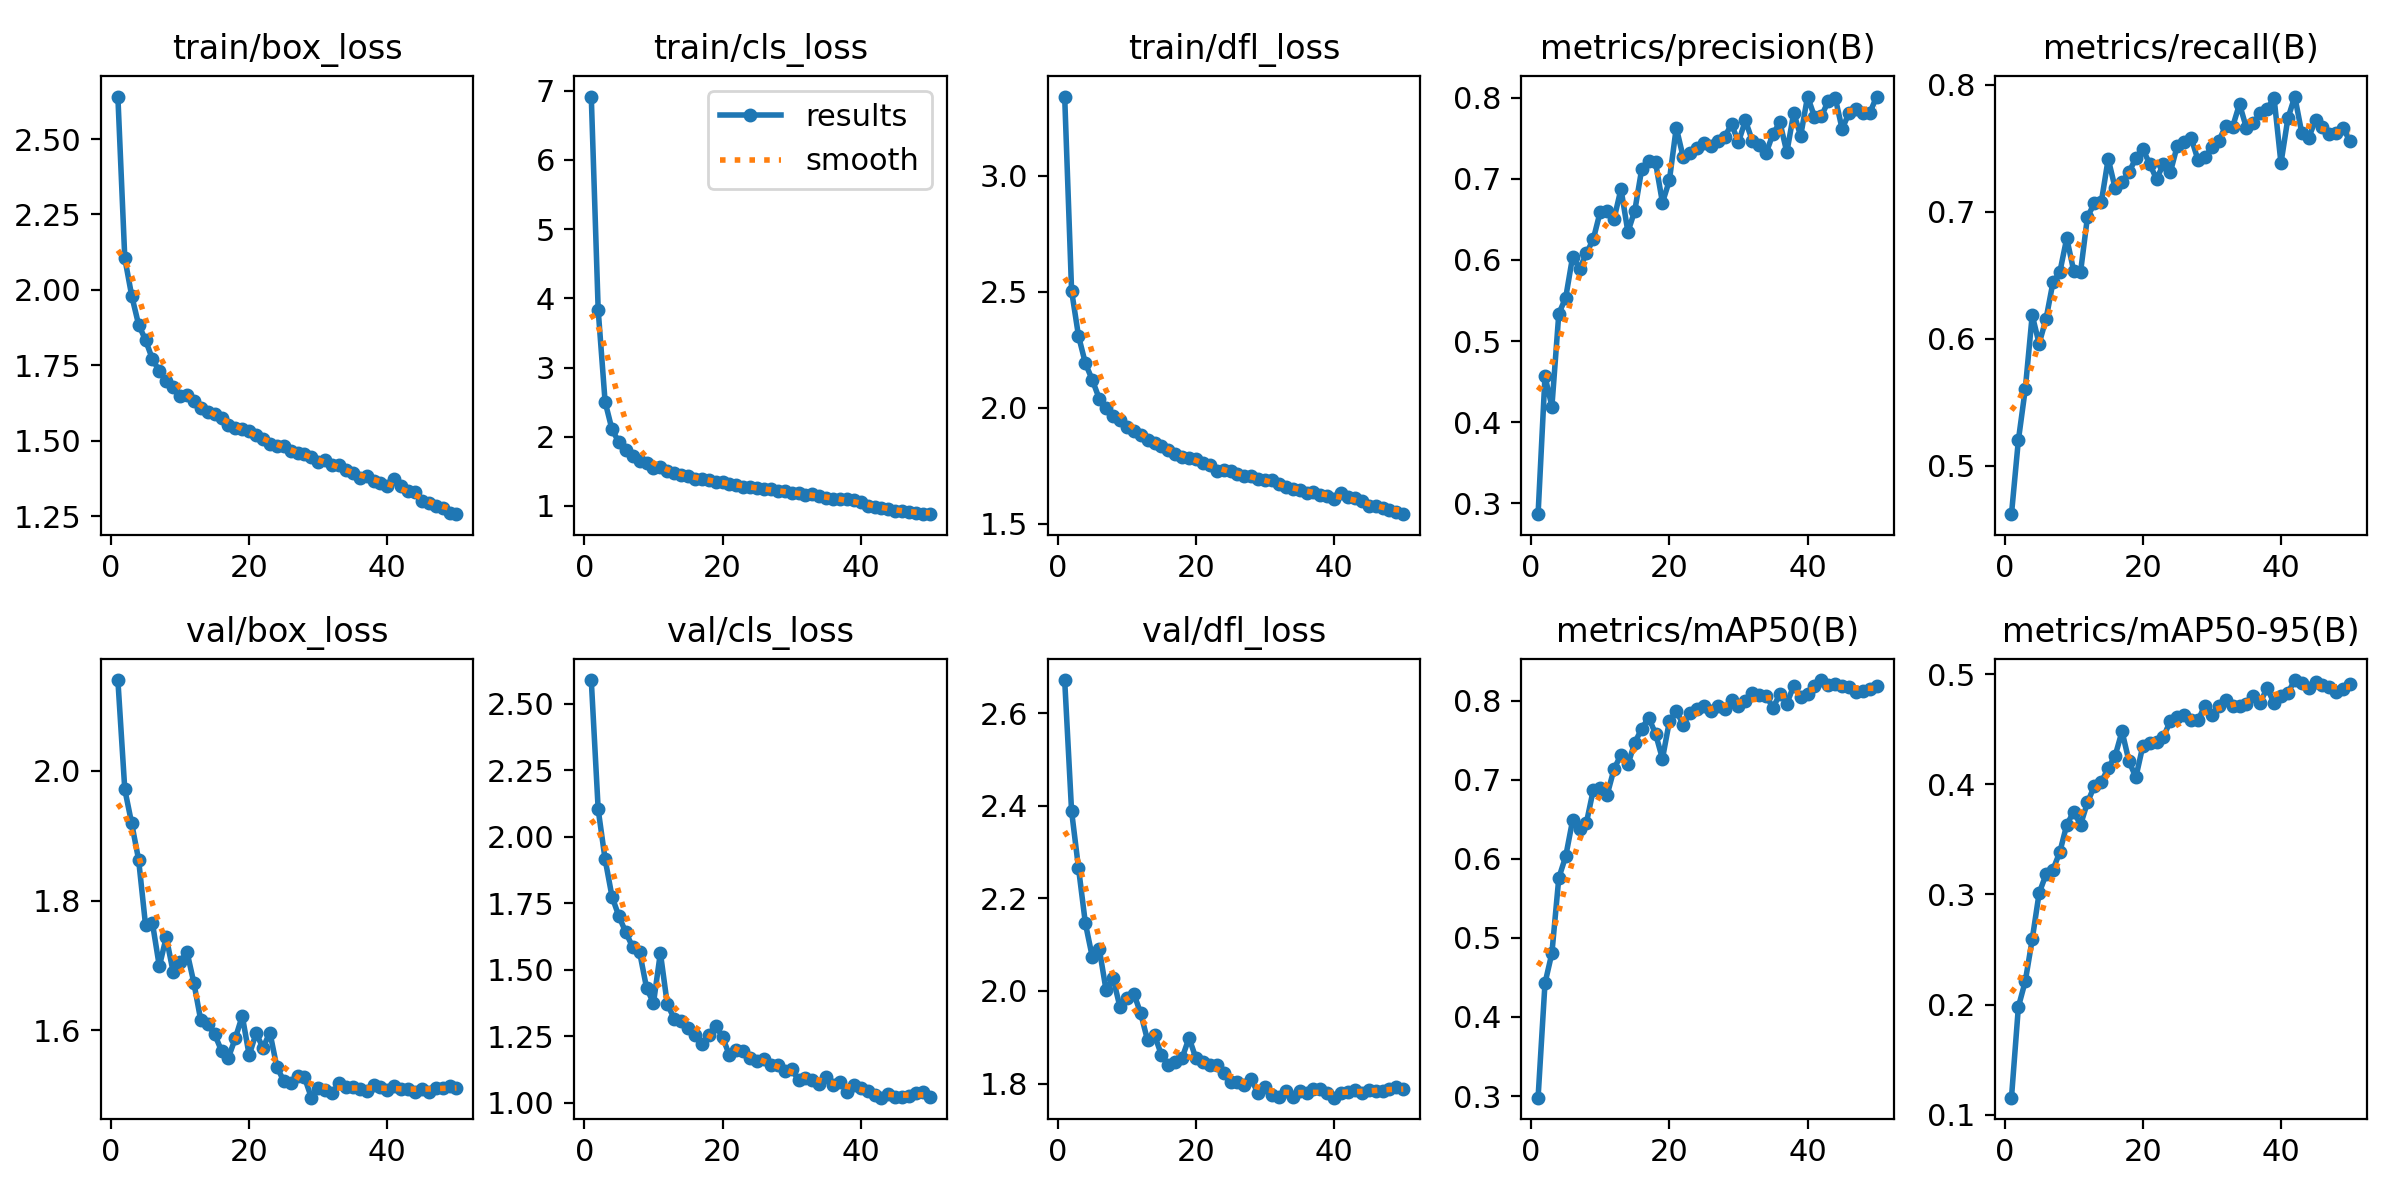

The file beside this chart, header and first rows:
epoch, train/box_loss, train/cls_loss, train/dfl_loss, metrics/precision(B), metrics/recall(B), metrics/mAP50(B), metrics/mAP50-95(B), val/box_loss, val/cls_loss, val/dfl_loss, lr/pg0, lr/pg1, lr/pg2
1, 2.641, 6.916, 3.341, 0.2867, 0.4619, 0.298, 0.1153, 2.14, 2.589, 2.672, 0.0003024, 0.0003024, 0.0003024
2, 2.105, 3.833, 2.503, 0.4564, 0.5202, 0.4426, 0.1978, 1.972, 2.103, 2.389, 0.0005934, 0.0005934, 0.0005934
3, 1.98, 2.505, 2.309, 0.4193, 0.5605, 0.4808, 0.2212, 1.919, 1.916, 2.266, 0.0008724, 0.0008724, 0.0008724
4, 1.885, 2.105, 2.191, 0.5335, 0.6186, 0.5758, 0.2591, 1.863, 1.775, 2.146, 0.000855, 0.000855, 0.000855
5, 1.834, 1.92, 2.119, 0.5535, 0.5962, 0.6031, 0.3011, 1.763, 1.701, 2.073, 0.000837, 0.000837, 0.000837
6, 1.77, 1.803, 2.039, 0.6039, 0.6156, 0.6488, 0.3182, 1.765, 1.641, 2.091, 0.000819, 0.000819, 0.000819
7, 1.73, 1.724, 2, 0.5891, 0.6444, 0.6373, 0.3224, 1.699, 1.585, 2.001, 0.000801, 0.000801, 0.000801
8, 1.699, 1.642, 1.962, 0.6078, 0.6526, 0.6457, 0.3386, 1.744, 1.566, 2.028, 0.000783, 0.000783, 0.000783
9, 1.679, 1.625, 1.949, 0.6258, 0.6793, 0.6874, 0.3633, 1.69, 1.432, 1.965, 0.000765, 0.000765, 0.000765
10, 1.648, 1.548, 1.918, 0.6595, 0.6536, 0.6898, 0.3751, 1.705, 1.375, 1.986, 0.000747, 0.000747, 0.000747
11, 1.65, 1.563, 1.901, 0.6598, 0.6528, 0.6808, 0.3634, 1.721, 1.564, 1.994, 0.000729, 0.000729, 0.000729
12, 1.63, 1.503, 1.882, 0.6506, 0.6961, 0.7137, 0.3837, 1.673, 1.371, 1.952, 0.000711, 0.000711, 0.000711
13, 1.609, 1.481, 1.86, 0.6874, 0.7067, 0.7315, 0.3985, 1.615, 1.317, 1.893, 0.000693, 0.000693, 0.000693
14, 1.594, 1.444, 1.849, 0.6343, 0.7077, 0.7192, 0.4021, 1.609, 1.306, 1.905, 0.000675, 0.000675, 0.000675
15, 1.587, 1.431, 1.835, 0.6607, 0.7418, 0.7469, 0.415, 1.594, 1.282, 1.862, 0.000657, 0.000657, 0.000657
16, 1.574, 1.393, 1.816, 0.7118, 0.7187, 0.7644, 0.4259, 1.569, 1.255, 1.841, 0.000639, 0.000639, 0.000639
17, 1.552, 1.391, 1.802, 0.7217, 0.7236, 0.7786, 0.4482, 1.558, 1.221, 1.846, 0.000621, 0.000621, 0.000621
18, 1.542, 1.371, 1.786, 0.7199, 0.731, 0.758, 0.4211, 1.588, 1.256, 1.855, 0.000603, 0.000603, 0.000603
19, 1.538, 1.347, 1.781, 0.6705, 0.7424, 0.7264, 0.4065, 1.622, 1.29, 1.899, 0.000585, 0.000585, 0.000585
20, 1.532, 1.345, 1.778, 0.6978, 0.7495, 0.7738, 0.4347, 1.562, 1.246, 1.854, 0.000567, 0.000567, 0.000567
21, 1.52, 1.316, 1.762, 0.7629, 0.7378, 0.7871, 0.438, 1.596, 1.178, 1.845, 0.000549, 0.000549, 0.000549
22, 1.505, 1.306, 1.751, 0.7265, 0.7257, 0.7695, 0.4387, 1.573, 1.198, 1.84, 0.000531, 0.000531, 0.000531
23, 1.489, 1.278, 1.725, 0.7322, 0.7378, 0.7844, 0.4432, 1.597, 1.194, 1.839, 0.000513, 0.000513, 0.000513
24, 1.484, 1.269, 1.73, 0.7381, 0.7313, 0.7895, 0.4578, 1.544, 1.168, 1.824, 0.000495, 0.000495, 0.000495
25, 1.483, 1.254, 1.729, 0.744, 0.7522, 0.7936, 0.4616, 1.522, 1.157, 1.803, 0.000477, 0.000477, 0.000477
26, 1.467, 1.243, 1.714, 0.7409, 0.7551, 0.7869, 0.4628, 1.519, 1.166, 1.803, 0.000459, 0.000459, 0.000459
27, 1.46, 1.239, 1.705, 0.7462, 0.7582, 0.7937, 0.4584, 1.53, 1.142, 1.798, 0.0004411, 0.0004411, 0.0004411
28, 1.456, 1.217, 1.705, 0.7516, 0.7407, 0.789, 0.4585, 1.528, 1.144, 1.809, 0.0004231, 0.0004231, 0.0004231
29, 1.445, 1.21, 1.692, 0.7669, 0.7431, 0.8005, 0.4715, 1.496, 1.118, 1.779, 0.0004051, 0.0004051, 0.0004051
30, 1.428, 1.185, 1.687, 0.7452, 0.7507, 0.7928, 0.4627, 1.512, 1.126, 1.792, 0.0003871, 0.0003871, 0.0003871
31, 1.435, 1.183, 1.686, 0.7717, 0.7559, 0.7992, 0.4717, 1.508, 1.085, 1.775, 0.000369, 0.000369, 0.000369
32, 1.418, 1.161, 1.67, 0.7469, 0.7675, 0.8095, 0.4767, 1.503, 1.095, 1.77, 0.0003511, 0.0003511, 0.0003511
33, 1.419, 1.169, 1.659, 0.7411, 0.7669, 0.8075, 0.4713, 1.518, 1.087, 1.783, 0.0003331, 0.0003331, 0.0003331
34, 1.404, 1.144, 1.647, 0.7315, 0.7849, 0.8062, 0.4715, 1.513, 1.07, 1.77, 0.0003151, 0.0003151, 0.0003151
35, 1.391, 1.121, 1.645, 0.7555, 0.766, 0.7909, 0.473, 1.513, 1.096, 1.783, 0.0002971, 0.0002971, 0.0002971
36, 1.375, 1.103, 1.632, 0.7693, 0.7702, 0.8084, 0.4803, 1.51, 1.068, 1.78, 0.0002791, 0.0002791, 0.0002791
37, 1.384, 1.106, 1.636, 0.7326, 0.7774, 0.7961, 0.4743, 1.507, 1.079, 1.789, 0.0002611, 0.0002611, 0.0002611
38, 1.366, 1.096, 1.625, 0.7811, 0.7812, 0.8189, 0.4877, 1.517, 1.042, 1.788, 0.0002431, 0.0002431, 0.0002431
39, 1.361, 1.081, 1.621, 0.7527, 0.7897, 0.8047, 0.4736, 1.512, 1.068, 1.779, 0.0002251, 0.0002251, 0.0002251
40, 1.35, 1.063, 1.608, 0.8012, 0.7383, 0.8089, 0.48, 1.508, 1.056, 1.769, 0.0002071, 0.0002071, 0.0002071
41, 1.372, 1.003, 1.634, 0.7764, 0.7735, 0.8179, 0.4831, 1.515, 1.044, 1.779, 0.0001891, 0.0001891, 0.0001891
42, 1.349, 0.9813, 1.614, 0.777, 0.7908, 0.8259, 0.4948, 1.509, 1.028, 1.781, 0.0001711, 0.0001711, 0.0001711
43, 1.333, 0.9694, 1.609, 0.7957, 0.7624, 0.8194, 0.4921, 1.509, 1.019, 1.787, 0.0001531, 0.0001531, 0.0001531
44, 1.328, 0.9568, 1.598, 0.7998, 0.7579, 0.8215, 0.4877, 1.505, 1.032, 1.78, 0.0001351, 0.0001351, 0.0001351
45, 1.299, 0.9291, 1.575, 0.7612, 0.7726, 0.8181, 0.4931, 1.51, 1.021, 1.785, 0.0001171, 0.0001171, 0.0001171
46, 1.294, 0.9211, 1.575, 0.781, 0.7668, 0.8169, 0.4902, 1.505, 1.022, 1.784, 9.9081e-05, 9.9081e-05, 9.9081e-05
47, 1.283, 0.907, 1.568, 0.7861, 0.7617, 0.8105, 0.4886, 1.512, 1.025, 1.784, 8.1083e-05, 8.1083e-05, 8.1083e-05
48, 1.276, 0.9018, 1.56, 0.7805, 0.7621, 0.8116, 0.4844, 1.511, 1.037, 1.787, 6.3085e-05, 6.3085e-05, 6.3085e-05
49, 1.259, 0.8837, 1.548, 0.781, 0.7658, 0.8149, 0.4871, 1.514, 1.042, 1.793, 4.5086e-05, 4.5086e-05, 4.5086e-05
50, 1.256, 0.8809, 1.541, 0.8011, 0.7554, 0.8189, 0.491, 1.512, 1.022, 1.789, 2.7088e-05, 2.7088e-05, 2.7088e-05
